Run: headless pygame with SDL's dummy video driver; simulated clock (each Clock.tick advances the game by its frame time, no real sleeping); random seed 0; keys injected as events and as key.get_pressed() state; no mouse input.
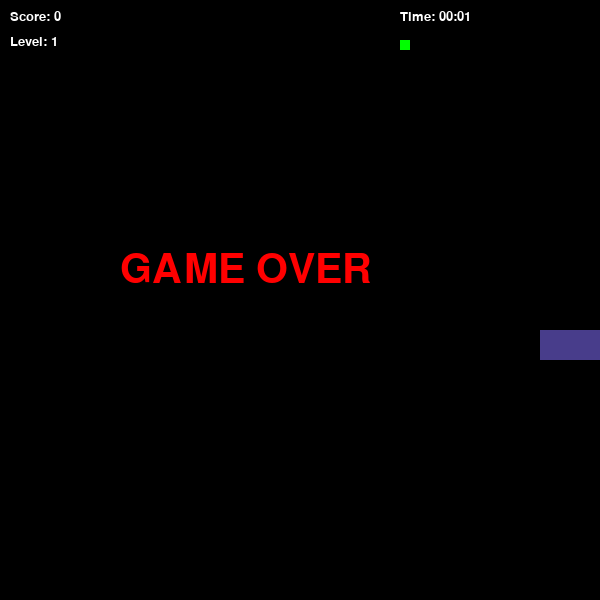
Frame 1 of 1 · flips 1–60 · no input (game ended)

The pygame program that drew these frames:

import pygame
import random
import sys

# Цвета
BLACK = (0, 0, 0)
WHITE = (255, 255, 255)
GRAY = (40, 40, 40)
RED = (255, 0, 0)
GREEN = (0, 255, 0)
BD = (72, 61, 139)
HD = (25, 25, 112)
ORANGE = (255, 140, 0)

pygame.init()

WIDTH = 600
HEIGHT = 600
CELL = 30

screen = pygame.display.set_mode((WIDTH, HEIGHT))
pygame.display.set_caption("Snake Game: Multi-Coins")

font_info = pygame.font.SysFont("Verdana", 20)
font_gameover = pygame.font.SysFont("Verdana", 60)

class Point:
    def __init__(self, x, y):
        self.x = x
        self.y = y

class Snake:
    def __init__(self):
        self.body = [Point(10, 11), Point(10, 12), Point(10, 13)]
        self.dx = 1
        self.dy = 0
        self.dead = False

    def move(self):
        for i in range(len(self.body) - 1, 0, -1):
            self.body[i].x = self.body[i - 1].x
            self.body[i].y = self.body[i - 1].y

        self.body[0].x += self.dx
        self.body[0].y += self.dy

        if (self.body[0].x >= WIDTH // CELL or self.body[0].x < 0 or
            self.body[0].y >= HEIGHT // CELL or self.body[0].y < 0):
            self.dead = True

        for segment in self.body[1:]:
            if self.body[0].x == segment.x and self.body[0].y == segment.y:
                self.dead = True

    def draw(self):
        for i, segment in enumerate(self.body):
            color = HD if i == 0 else BD
            pygame.draw.rect(screen, color, (segment.x * CELL, segment.y * CELL, CELL, CELL))

class Food:
    def __init__(self, snake_body):
        self.pos = Point(0, 0)
        self.weight = 1
        self.color = GREEN
        self.start_ticks = pygame.time.get_ticks() # Исправлено здесь
        self.max_time = 15 # Добавь дефолтное значение
        self.size_padding = 2 
        self.generate_random_pos(snake_body)

    def draw(self):
        # Рисуем еду с учетом отступа (padding) для изменения визуального размера
        rect_x = self.pos.x * CELL + self.size_padding
        rect_y = self.pos.y * CELL + self.size_padding
        rect_size = CELL - (self.size_padding * 2)
        pygame.draw.rect(screen, self.color, (rect_x, rect_y, rect_size, rect_size))


    def generate_random_pos(self, snake_body):
        # 1. Сначала выбираем тип монетки
        if random.random() < 0.1: 
            self.weight = 3
            self.color = RED
            self.max_time = 5   # Сделаем красную быстрой (5 сек)
            self.size_padding = 0  
        elif random.random() < 0.3:
            self.weight = 2
            self.color = ORANGE
            self.max_time = 8   # Оранжевая (8 сек)
            self.size_padding = 5
        else:
            self.weight = 1
            self.color = GREEN 
            self.max_time = 12  # Зеленая (12 сек)
            self.size_padding = 10  

        # ВАЖНО: Вместо 0 ставим текущее время программы
        self.start_ticks = pygame.time.get_ticks() 

        # 2. Поиск свободного места
        while True:
            self.pos.x = random.randint(0, WIDTH // CELL - 1)
            self.pos.y = random.randint(0, HEIGHT // CELL - 1)
            
            on_snake = any(s.x == self.pos.x and s.y == self.pos.y for s in snake_body)
            if not on_snake:
                break

# Инициализация игры
snake = Snake()
food = Food(snake.body)
score = 0
level = 1
base_fps = 5 
clock = pygame.time.Clock()

game_start_ticks = pygame.time.get_ticks()

running = True
while running:
    current_fps = base_fps + (level - 1) * 2 
    for event in pygame.event.get():
        if event.type == pygame.QUIT:
            running = False
        if event.type == pygame.KEYDOWN:
            if event.key == pygame.K_RIGHT and snake.dx != -1:
                snake.dx, snake.dy = 1, 0
            elif event.key == pygame.K_LEFT and snake.dx != 1:
                snake.dx, snake.dy = -1, 0
            elif event.key == pygame.K_DOWN and snake.dy != -1:
                snake.dx, snake.dy = 0, 1
            elif event.key == pygame.K_UP and snake.dy != 1:
                snake.dx, snake.dy = 0, -1

    screen.fill(BLACK)
    
    for i in range(0, WIDTH, CELL):
        pygame.draw.line(screen, GRAY, (i, 0), (i, HEIGHT))
        pygame.draw.line(screen, GRAY, (0, i), (WIDTH, i))

    snake.move()
    
    food_seconds_passed = (pygame.time.get_ticks() - food.start_ticks) / 1000
    food_time_left = max(0, food.max_time - food_seconds_passed)
    if food_time_left <= 0:
        food.generate_random_pos(snake.body)


    total_seconds = (pygame.time.get_ticks() - game_start_ticks) // 1000
    minutes = total_seconds // 60
    seconds = total_seconds % 60


    if snake.dead:
        screen.fill(BLACK)
        msg = font_gameover.render("GAME OVER", True, RED)
        screen.blit(msg, (WIDTH//2 - 180, HEIGHT//2 - 50))
        pygame.display.flip()
        pygame.time.wait(2000)
        running = False

    # Проверка столкновения с едой
    if snake.body[0].x == food.pos.x and snake.body[0].y == food.pos.y:
        score += food.weight # Добавляем вес текущей монетки
        snake.body.append(Point(snake.body[-1].x, snake.body[-1].y))
        
        # Запоминаем старый уровень для проверки повышения
        old_level = score // 3
        
        food.generate_random_pos(snake.body)
        
        # Обновление уровня на основе каждых 3 очков
        level = (score // 3) + 1

    snake.draw()
    food.draw()
    
    game_timer_text = font_info.render(f"Time: {minutes:02}:{seconds:02}", True, WHITE)
    
    score_text = font_info.render(f"Score: {score}", True, WHITE)
    level_text = font_info.render(f"Level: {level}", True, WHITE)
    screen.blit(score_text, (10, 10))
    screen.blit(level_text, (10, 35))
    screen.blit(game_timer_text, (WIDTH - 200, 10)) 
    
    pygame.display.flip()
    clock.tick(current_fps)

pygame.quit()
